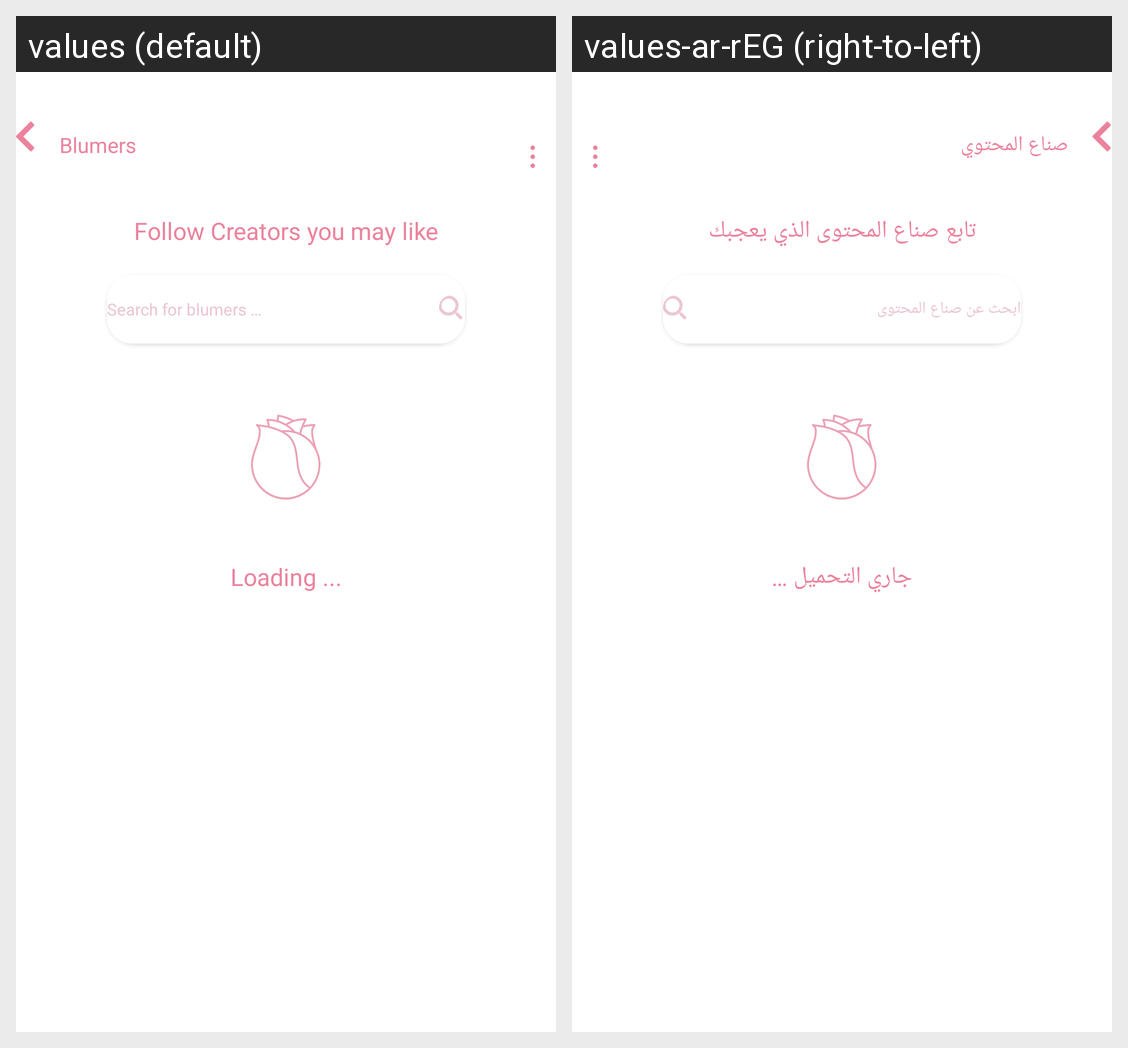

For this localized Android screen grid, give each drawn string resource with its value in every locale shown.
Android screen res/layout/activity_blume_creators.xml rendered under 2 locales, left to right: values (default), values-ar-rEG (right-to-left). Device: Nexus 5 (rendered at 1080×1920; each locale shown at half size, 540×960, under a caption strip naming it); theme Theme.Kefi.
Strings drawn on this screen, with the default value and each locale's value (text and hints the layout hard-codes, and strings that could not be matched under every locale, appear in the picture but are not listed):

blumers
  values: Blumers
  values-ar-rEG: صناع المحتوي

follow_creators_you_may_like
  values: Follow Creators you may like
  values-ar-rEG: تابع صناع المحتوى الذي يعجبك

search_for_blumers
  values: Search for blumers …
  values-ar-rEG: ابحث عن صناع المحتوى

loading
  values: Loading ...
  values-ar-rEG: جاري التحميل …
